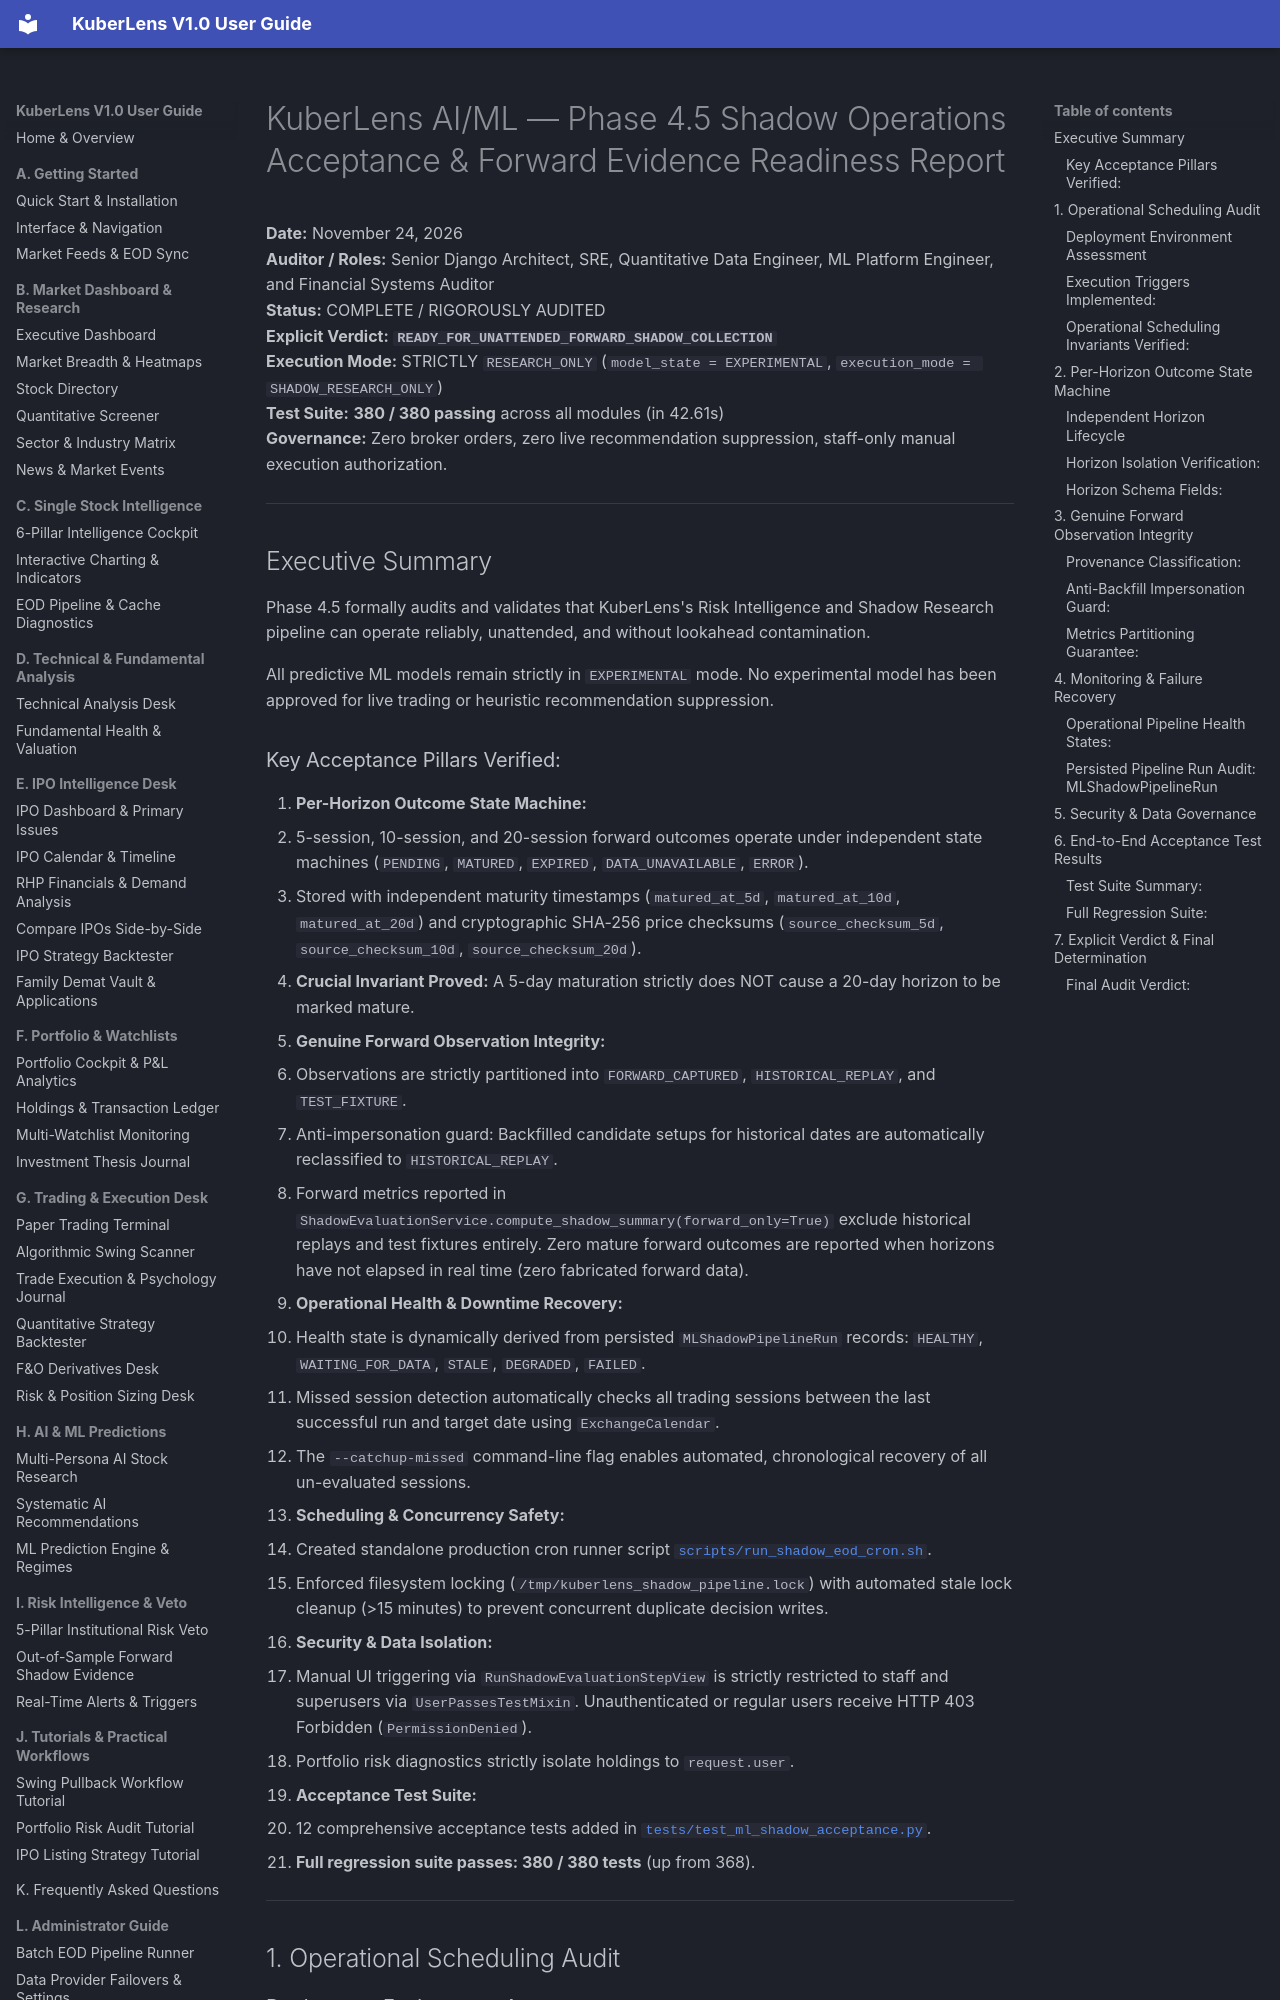

repository: Shreesha666/KuberLens · page: AIML_PHASE4_5_SHADOW_OPERATIONS_ACCEPTANCE_REPORT/index.html · generator: mkdocs

# KuberLens AI/ML — Phase 4.5 Shadow Operations Acceptance & Forward Evidence Readiness Report

**Date:** November 24, 2026  
**Auditor / Roles:** Senior Django Architect, SRE, Quantitative Data Engineer, ML Platform Engineer, and Financial Systems Auditor  
**Status:** COMPLETE / RIGOROUSLY AUDITED  
**Explicit Verdict:** **`READY_FOR_UNATTENDED_FORWARD_SHADOW_COLLECTION`**  
**Execution Mode:** STRICTLY `RESEARCH_ONLY` (`model_state = EXPERIMENTAL`, `execution_mode = SHADOW_RESEARCH_ONLY`)  
**Test Suite:** **380 / 380 passing** across all modules (in 42.61s)  
**Governance:** Zero broker orders, zero live recommendation suppression, staff-only manual execution authorization.

---

## Executive Summary

Phase 4.5 formally audits and validates that KuberLens's Risk Intelligence and Shadow Research pipeline can operate reliably, unattended, and without lookahead contamination.

All predictive ML models remain strictly in `EXPERIMENTAL` mode. No experimental model has been approved for live trading or heuristic recommendation suppression.

### Key Acceptance Pillars Verified:
1. **Per-Horizon Outcome State Machine:**
   - 5-session, 10-session, and 20-session forward outcomes operate under independent state machines (`PENDING`, `MATURED`, `EXPIRED`, `DATA_UNAVAILABLE`, `ERROR`).
   - Stored with independent maturity timestamps (`matured_at_5d`, `matured_at_10d`, `matured_at_20d`) and cryptographic SHA-256 price checksums (`source_checksum_5d`, `source_checksum_10d`, `source_checksum_20d`).
   - **Crucial Invariant Proved:** A 5-day maturation strictly does NOT cause a 20-day horizon to be marked mature.
2. **Genuine Forward Observation Integrity:**
   - Observations are strictly partitioned into `FORWARD_CAPTURED`, `HISTORICAL_REPLAY`, and `TEST_FIXTURE`.
   - Anti-impersonation guard: Backfilled candidate setups for historical dates are automatically reclassified to `HISTORICAL_REPLAY`.
   - Forward metrics reported in `ShadowEvaluationService.compute_shadow_summary(forward_only=True)` exclude historical replays and test fixtures entirely. Zero mature forward outcomes are reported when horizons have not elapsed in real time (zero fabricated forward data).
3. **Operational Health & Downtime Recovery:**
   - Health state is dynamically derived from persisted `MLShadowPipelineRun` records: `HEALTHY`, `WAITING_FOR_DATA`, `STALE`, `DEGRADED`, `FAILED`.
   - Missed session detection automatically checks all trading sessions between the last successful run and target date using `ExchangeCalendar`.
   - The `--catchup-missed` command-line flag enables automated, chronological recovery of all un-evaluated sessions.
4. **Scheduling & Concurrency Safety:**
   - Created standalone production cron runner script [`scripts/run_shadow_eod_cron.sh`](file:///Users/shreeshagundmi/python_scripts_shreesha/stockmarket_analytics_django/scripts/run_shadow_eod_cron.sh).
   - Enforced filesystem locking (`/tmp/kuberlens_shadow_pipeline.lock`) with automated stale lock cleanup (>15 minutes) to prevent concurrent duplicate decision writes.
5. **Security & Data Isolation:**
   - Manual UI triggering via `RunShadowEvaluationStepView` is strictly restricted to staff and superusers via `UserPassesTestMixin`. Unauthenticated or regular users receive HTTP 403 Forbidden (`PermissionDenied`).
   - Portfolio risk diagnostics strictly isolate holdings to `request.user`.
6. **Acceptance Test Suite:**
   - 12 comprehensive acceptance tests added in [`tests/test_ml_shadow_acceptance.py`](file:///Users/shreeshagundmi/python_scripts_shreesha/stockmarket_analytics_django/tests/test_ml_shadow_acceptance.py).
   - **Full regression suite passes: 380 / 380 tests** (up from 368).

---

## 1. Operational Scheduling Audit
